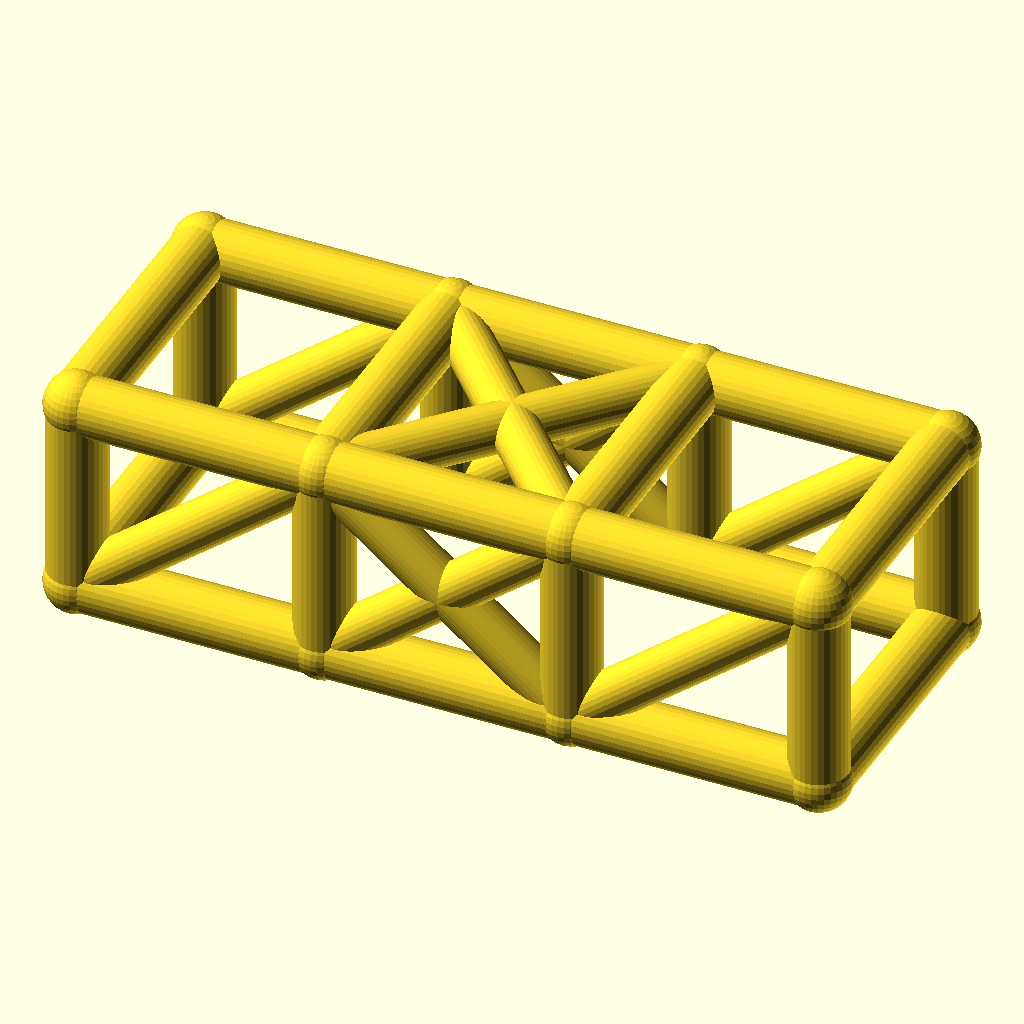
Cell 1 — every parameter at its default value.
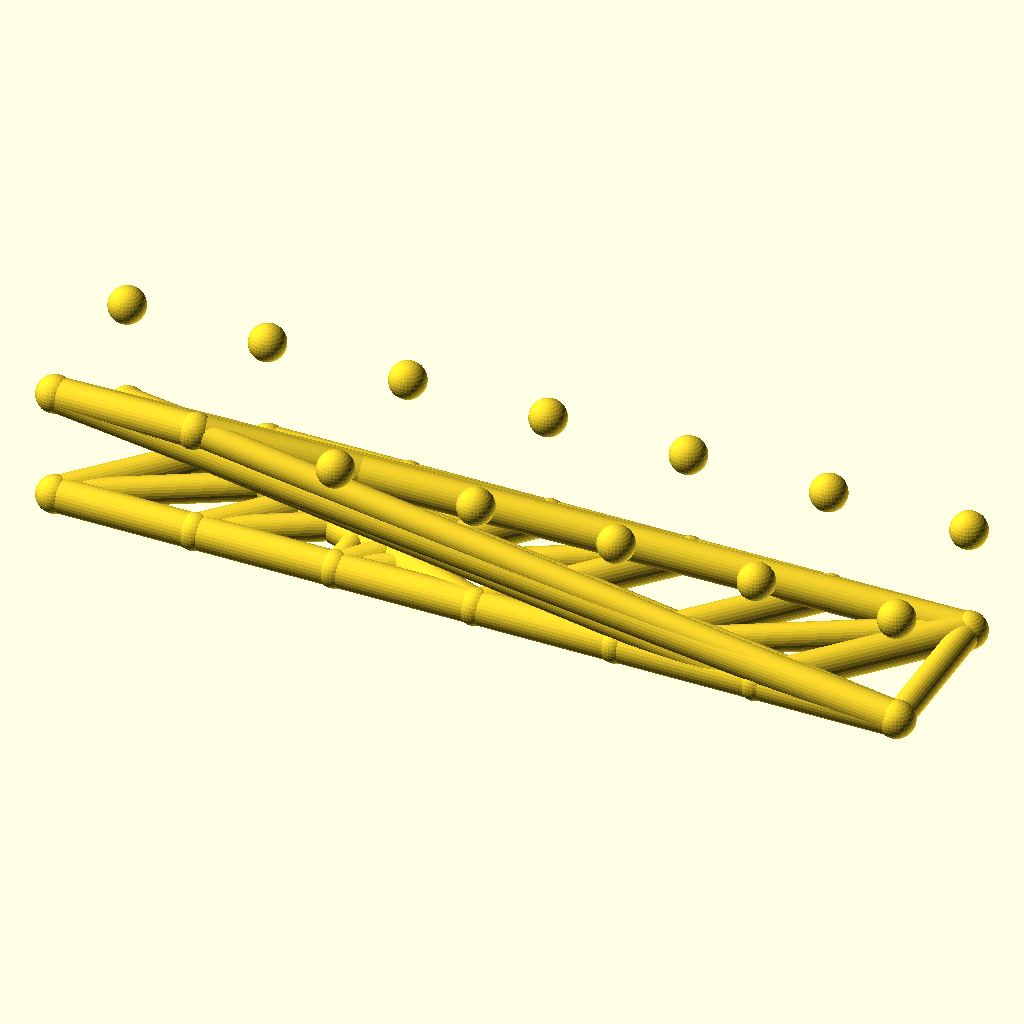
Cell 2: the same model with bays = 6.
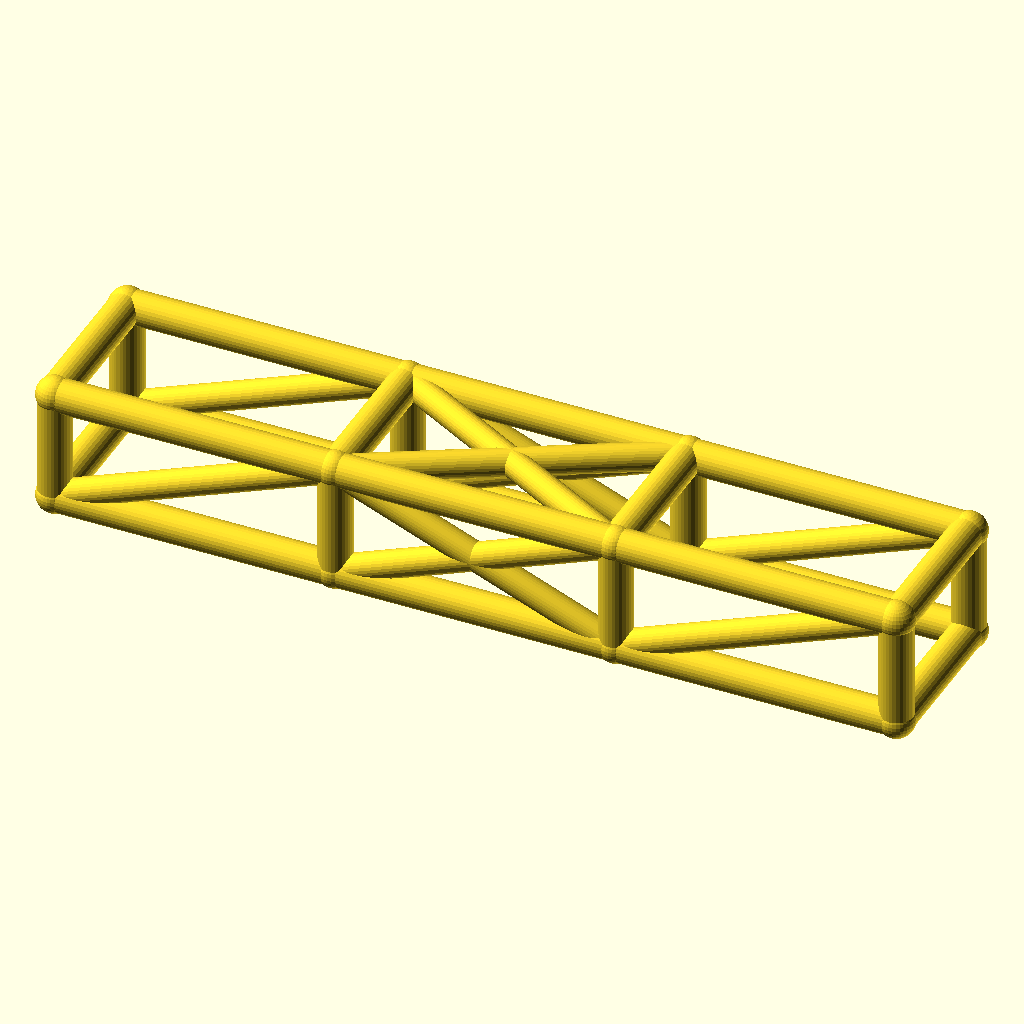
Cell 3 — bay_l set to 76, the other parameters unchanged.
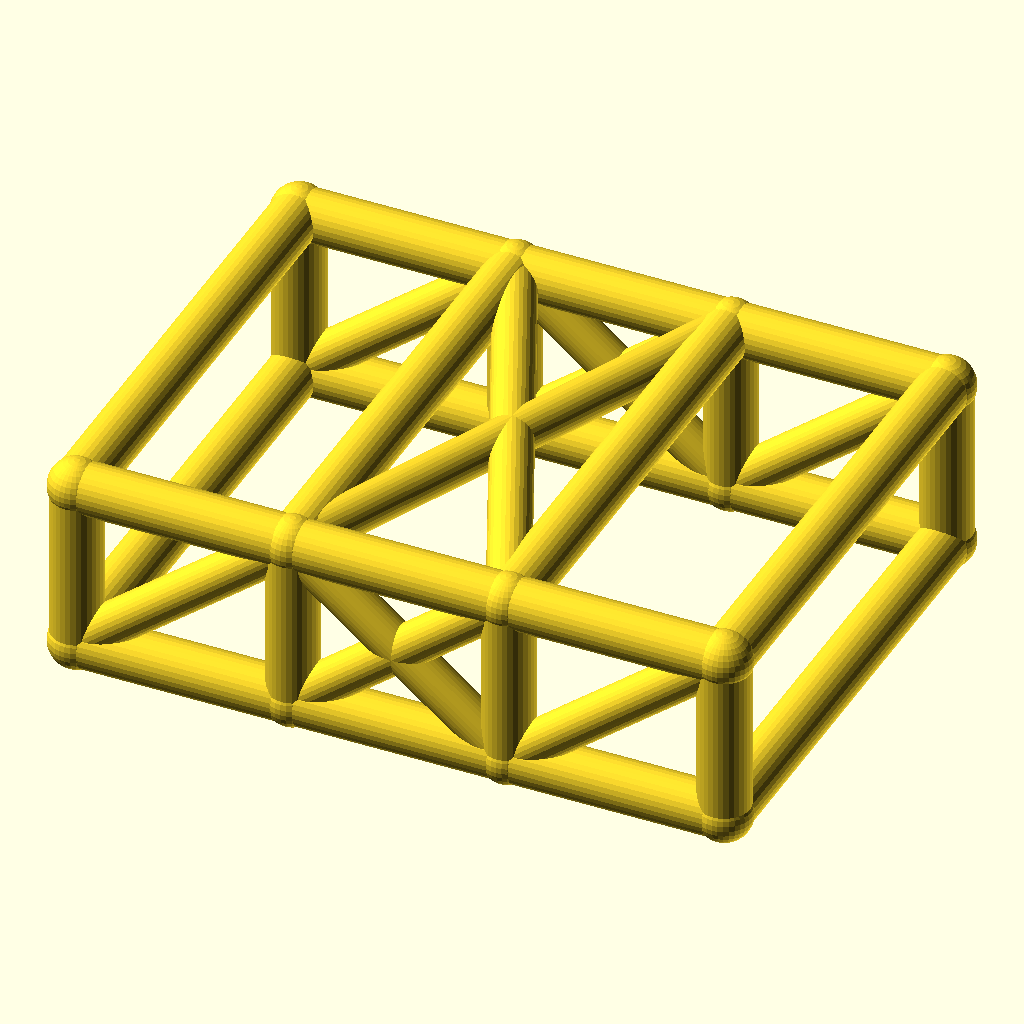
Cell 4 — cage_w set to 84, the other parameters unchanged.
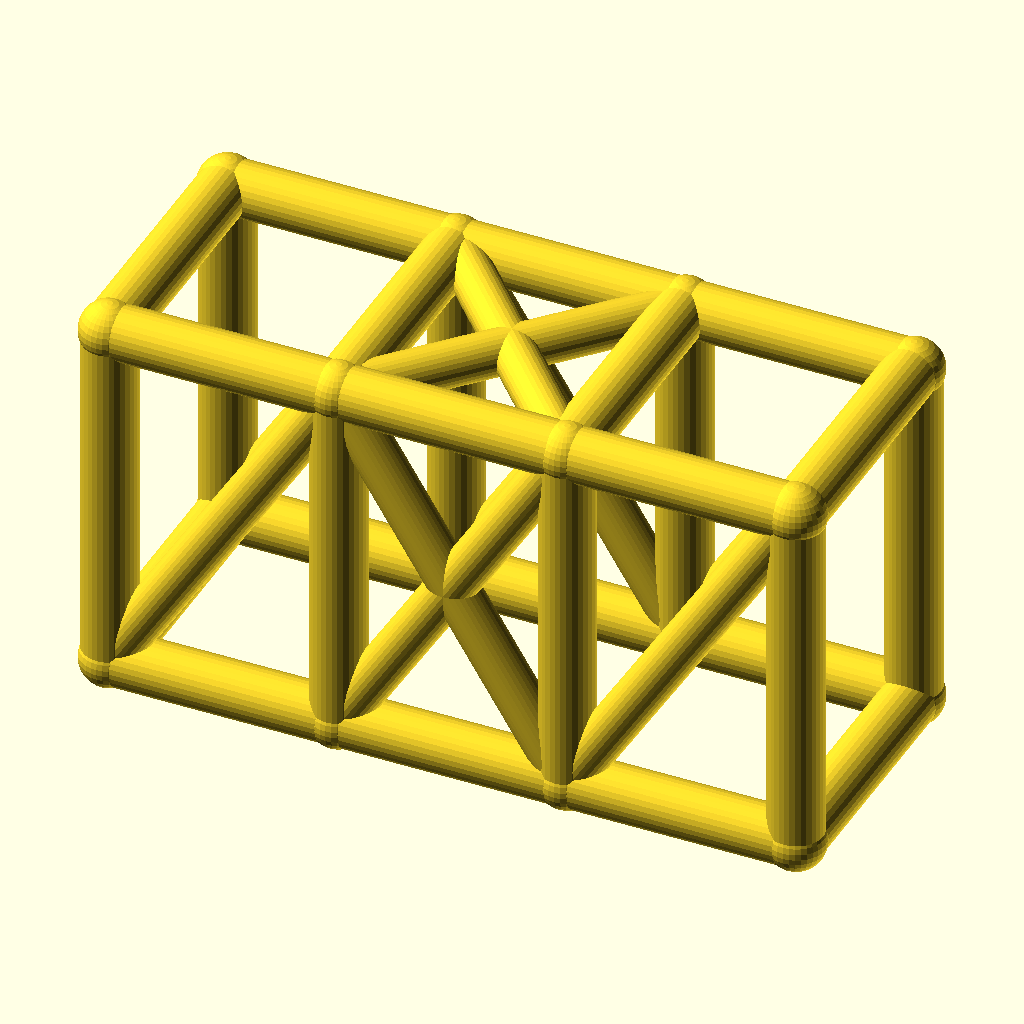
Cell 5 — cage_h set to 60, the other parameters unchanged.
All cells are drawn from the same view direction (rotation 55°, 0°, 25°, orthographic, colour scheme Cornfield), but the view is re-fitted for each cell, so position and scale can differ between cells as well as the parameter.
The OpenSCAD source (optional_data/data/wire2/rollcages/scene_0126.scad):
$fn = 32;

// ----------------------------------------------------------------------
// Roll cage: 3 bays x 2 sections, bays 38 mm, 42 x 30 mm section
// ----------------------------------------------------------------------

// --- parameters (mm) ---
bays = 3;                 // number of bays along X
sections = 2;             // levels of the cage
bay_l = 38;               // bay length, X
cage_w = 42;              // cage width, Y
cage_h = 30;              // cage height, Z
rail_r = 4.5;             // rail and hoop radius
diag_r = 3.7;             // diagonal brace radius
joint_r = 4.9;            // joint ball radius
fit_tol = 0.05;           // declared fit tolerance (prompt contract)
free_tol = 0.3;           // declared free tolerance (prompt contract)

bbox_x = bays * bay_l + 2 * joint_r;  // overall X, joints included
bbox_y = cage_w + 2 * joint_r;  // overall Y, joints included
bbox_z = cage_h + 2 * joint_r;  // overall Z, joints included
rail_d = 2 * rail_r;  // rail stock diameter
diag_d = 2 * diag_r;  // diagonal stock diameter
joint_d = 2 * joint_r;  // joint ball diameter
cage_l = bays * bay_l;  // overall cage length
nodes = [for (lvl = [0, 1], side = [0, 1], st = [0 : bays]) [st * bay_l, side * cage_w, lvl * cage_h]];

module member(a, b, r) {
  /* round stock from joint a to joint b, ends buried in the joint balls */
  d = b - a;
  length = norm(d);
  translate(a) rotate([0, acos(d[2] / length), atan2(d[1], d[0])])
    cylinder(h = length, r = r);
}

module joint(p, r) {
  /* ball at the joint centre, fatter than every member meeting there */
  translate(p) sphere(r = r);
}

/* members - each call is one graph edge */
member(nodes[0], nodes[1], rail_r);
member(nodes[1], nodes[2], rail_r);
member(nodes[2], nodes[3], rail_r);
member(nodes[4], nodes[5], rail_r);
member(nodes[5], nodes[6], rail_r);
member(nodes[6], nodes[7], rail_r);
member(nodes[8], nodes[9], rail_r);
member(nodes[9], nodes[10], rail_r);
member(nodes[10], nodes[11], rail_r);
member(nodes[12], nodes[13], rail_r);
member(nodes[13], nodes[14], rail_r);
member(nodes[14], nodes[15], rail_r);
member(nodes[0], nodes[8], rail_r);
member(nodes[1], nodes[9], rail_r);
member(nodes[2], nodes[10], rail_r);
member(nodes[3], nodes[11], rail_r);
member(nodes[4], nodes[12], rail_r);
member(nodes[5], nodes[13], rail_r);
member(nodes[6], nodes[14], rail_r);
member(nodes[7], nodes[15], rail_r);
member(nodes[8], nodes[12], rail_r);
member(nodes[9], nodes[13], rail_r);
member(nodes[10], nodes[14], rail_r);
member(nodes[11], nodes[15], rail_r);
member(nodes[0], nodes[4], rail_r);
member(nodes[3], nodes[7], rail_r);
member(nodes[0], nodes[9], diag_r);
member(nodes[1], nodes[10], diag_r);
member(nodes[9], nodes[2], diag_r);
member(nodes[2], nodes[11], diag_r);
member(nodes[4], nodes[13], diag_r);
member(nodes[5], nodes[14], diag_r);
member(nodes[13], nodes[6], diag_r);
member(nodes[6], nodes[15], diag_r);
member(nodes[9], nodes[14], diag_r);
member(nodes[13], nodes[10], diag_r);

/* joint balls */
for (p = nodes) joint(p, joint_r);
Parameter table extracted from the source (name, type, default, range or options):
bays: number, default 3
sections: number, default 2
bay_l: number, default 38
cage_w: number, default 42
cage_h: number, default 30
rail_r: number, default 4.5
diag_r: number, default 3.7
joint_r: number, default 4.9
fit_tol: number, default 0.05
free_tol: number, default 0.3
